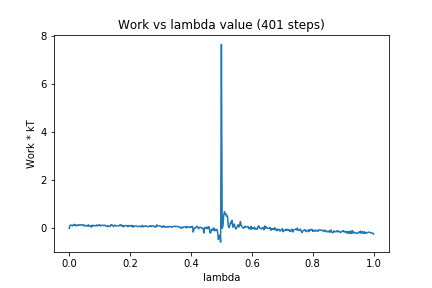

The file beside this chart, header and first rows:
0, 0.0
1, 0.1231
2, 0.1389
3, 0.1239
4, 0.102
5, 0.1385
6, 0.132
7, 0.1653
8, 0.1062
9, 0.1389
10, 0.1065
11, 0.1404
12, 0.1115
13, 0.1466
14, 0.1373
15, 0.1479
16, 0.1253
17, 0.1495
18, 0.1415
19, 0.1419
20, 0.08775
21, 0.1228
22, 0.1129
23, 0.1072
24, 0.0923
25, 0.1498
26, 0.08517
27, 0.1065
28, 0.1022
29, 0.05125
30, 0.1299
31, 0.09357
32, 0.1245
33, 0.115
34, 0.1128
35, 0.09393
36, 0.1371
37, 0.1048
38, 0.1379
39, 0.118
40, 0.1466
41, 0.09484
42, 0.122
43, 0.1227
44, 0.1348
45, 0.113
46, 0.1196
47, 0.1324
48, 0.1033
49, 0.09275
50, 0.07309
51, 0.1137
52, 0.08599
53, 0.08828
54, 0.08505
55, 0.153
56, 0.1476
57, 0.1208
58, 0.07562
59, 0.1055
60, 0.1358
... 340 more rows
